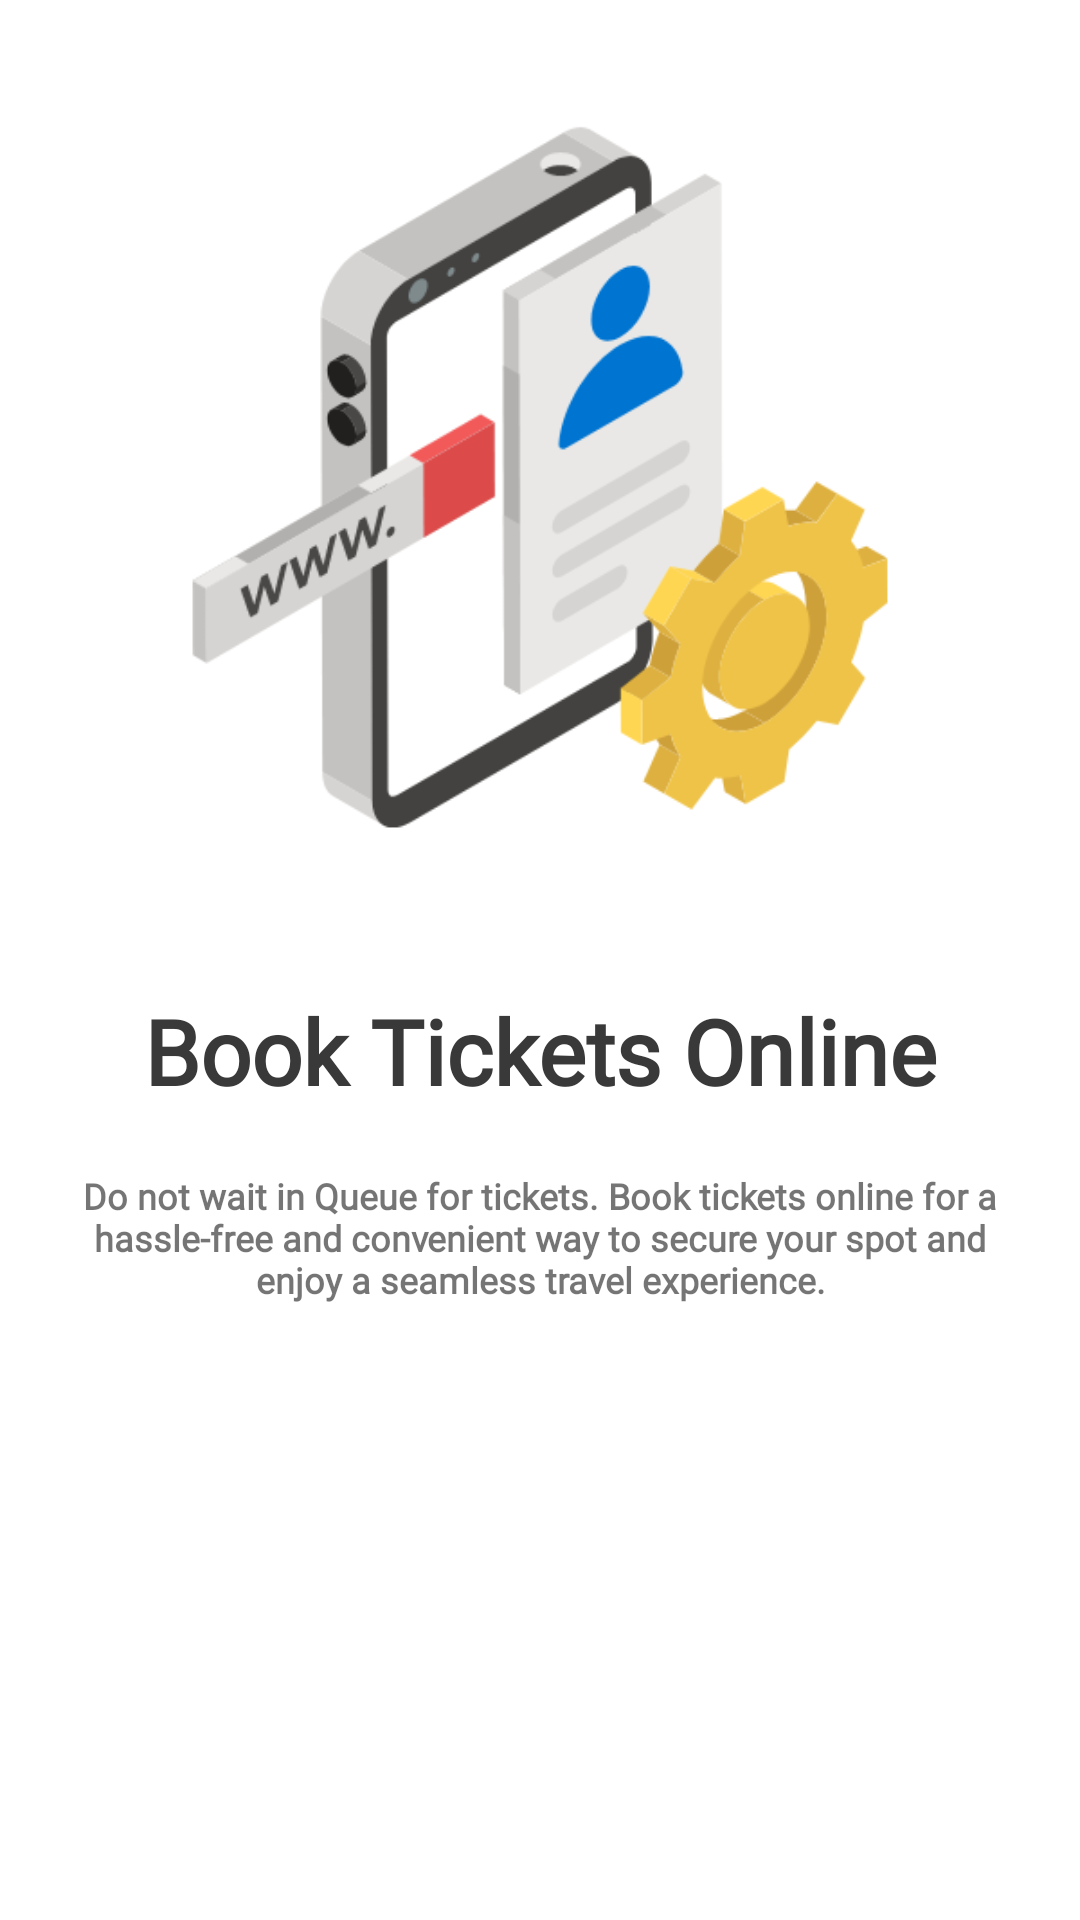

Layout XML and referenced resources for this Android screen:
<!-- AndroidManifest.xml: application theme Theme.Tripity -->
<!-- res/layout/slider_layout.xml -->
<?xml version="1.0" encoding="utf-8"?>
<LinearLayout xmlns:android="http://schemas.android.com/apk/res/android"
    android:layout_width="match_parent"
    android:layout_height="match_parent"
    android:orientation="vertical"
    android:layout_marginTop="20dp">

    <ImageView
        android:id="@+id/titleImage"
        android:layout_width="300dp"
        android:layout_height="300dp"
        android:layout_marginTop="10dp"
        android:src="@drawable/bboking"
        android:layout_gravity="center"/>

    <TextView
        android:id="@+id/titleHeading"
        android:layout_width="match_parent"
        android:layout_height="wrap_content"
        android:text="@string/onBoarding1"
        android:textStyle="bold"
        android:fontFamily="@font/theseasons_regular"
        android:textColor="@color/grey_darker"
        android:gravity="center"
        android:textSize="30dp"
        android:layout_marginTop="20dp" />

    <TextView
        android:id="@+id/titleDescription"
        android:layout_width="match_parent"
        android:layout_height="wrap_content"
        android:fontFamily="@font/montserrat_regular"
        android:text="@string/Defination1"
        android:gravity="center"
        android:textStyle="bold"
        android:textSize="12dp"
        android:layout_margin="20dp" />
</LinearLayout>
<!-- resources referenced by this layout -->
<resources>
  <color name="grey_darker">#FF393939</color>
  <!-- drawable bboking: png bitmap (drawable, 38060 bytes) -->
  <string name="Defination1">Do not wait in Queue for tickets. Book tickets online for a hassle-free and convenient way to secure your spot and enjoy a seamless travel experience.</string>
  <string name="onBoarding1">Book Tickets Online</string>
  <style name="Theme.Tripity" parent="Theme.MaterialComponents.DayNight.NoActionBar">
          
          <item name="colorPrimary">@color/main</item>
          <item name="colorPrimaryVariant">@color/main_darker</item>
          <item name="colorOnPrimary">@color/black</item>
          
          <item name="colorSecondary">@color/main</item>
          <item name="colorSecondaryVariant">@color/main_darker</item>
          <item name="colorOnSecondary">@color/black</item>
          
          <item name="android:statusBarColor">?attr/colorPrimaryVariant</item>
          
      </style>
  <color name="main">#FFDF59</color>
  <color name="main_darker">#F2EAB5</color>
  <color name="black">#FF000000</color>
</resources>
